Dataset: global-detection-dataset (GitHub, Kejia928/global-detection-dataset). Classes: has fish, no fish.

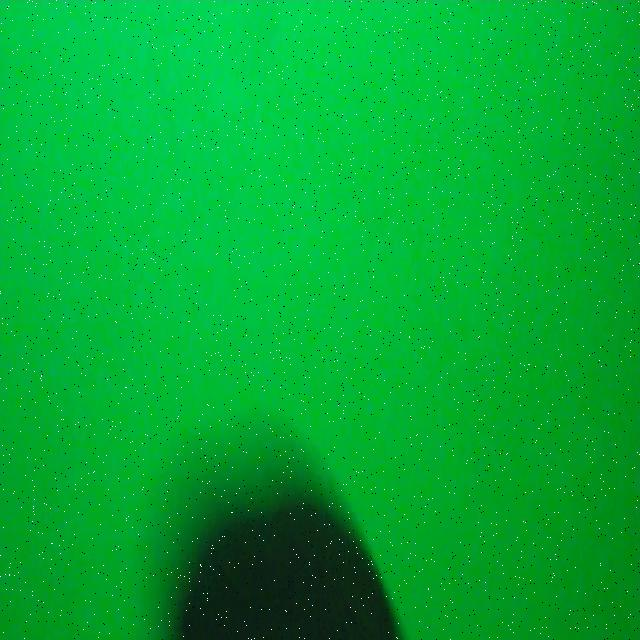
Label: no fish

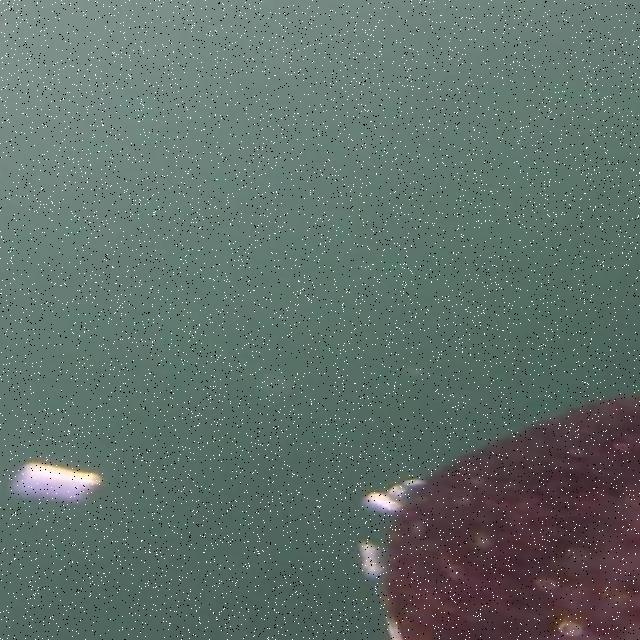
Label: no fish

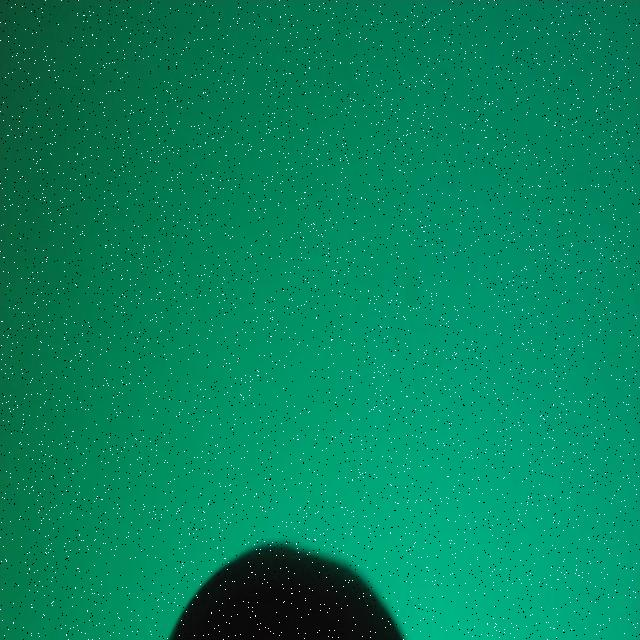
Label: no fish

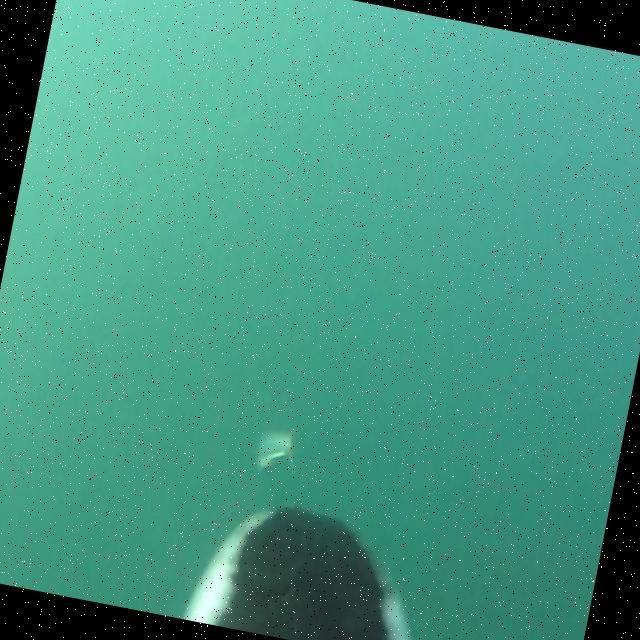
Label: has fish

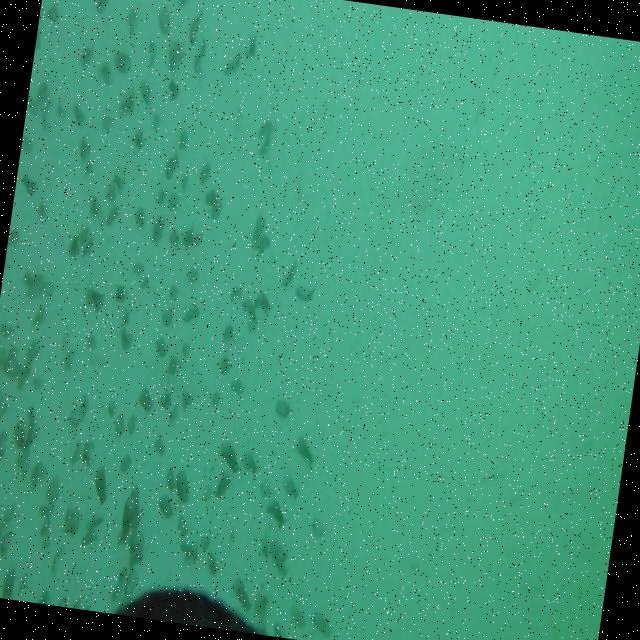
Label: has fish

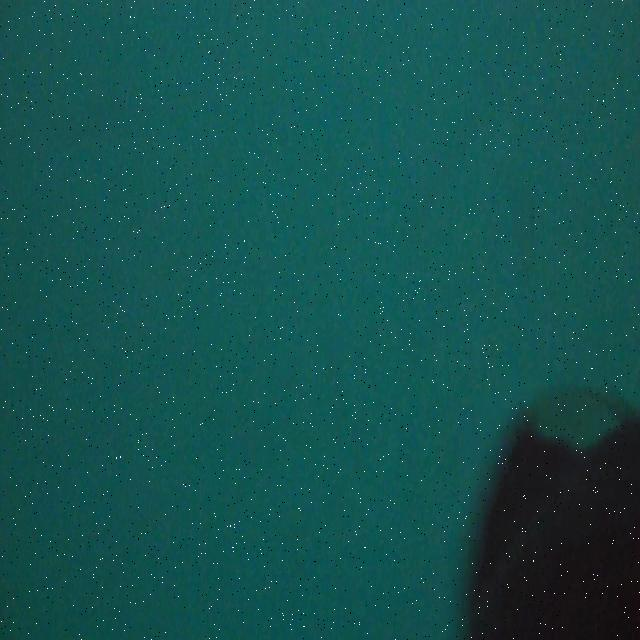
Label: no fish
